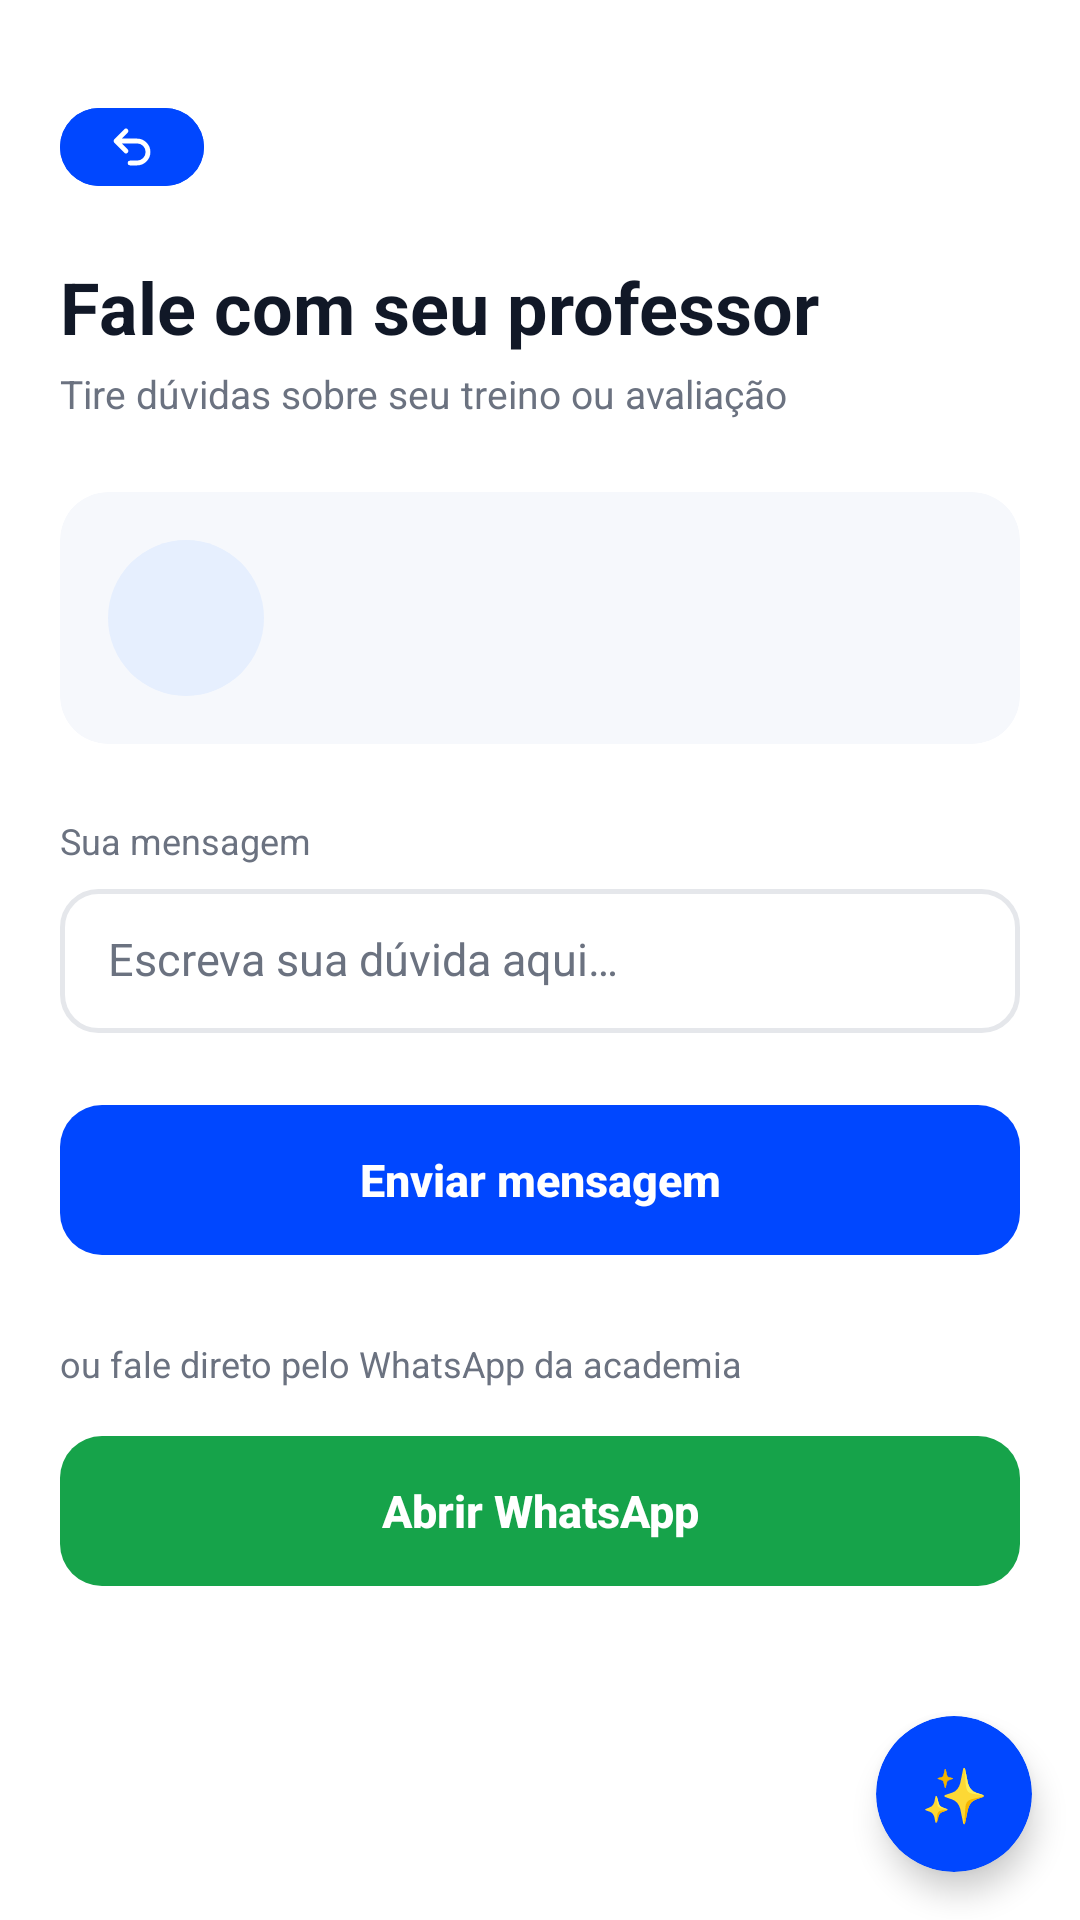

Reconstruct the res/layout file that produces this screen, plus the resources it refers to.
<!-- AndroidManifest.xml: application theme Theme.UniforFit -->
<!-- res/layout/uf_activity_fale_professor.xml -->
<?xml version="1.0" encoding="utf-8"?>
<FrameLayout xmlns:android="http://schemas.android.com/apk/res/android"
    xmlns:app="http://schemas.android.com/apk/res-auto"
    xmlns:tools="http://schemas.android.com/tools"
    android:layout_width="match_parent"
    android:layout_height="match_parent"
    android:fitsSystemWindows="true"
    android:background="@color/uf_fundo"
    tools:context=".ui.professor.FaleProfessorActivity">

    <ScrollView
        android:layout_width="match_parent"
        android:layout_height="match_parent"
        android:fillViewport="true">

        <LinearLayout
            android:layout_width="match_parent"
            android:layout_height="wrap_content"
            android:orientation="vertical"
            android:paddingStart="20dp"
            android:paddingTop="36dp"
            android:paddingEnd="20dp"
            android:paddingBottom="96dp">

            <include
                android:id="@+id/btnVoltar"
                layout="@layout/uf_view_botao_voltar" />

            <TextView
                android:layout_width="wrap_content"
                android:layout_height="wrap_content"
                android:layout_marginTop="24dp"
                android:accessibilityHeading="true"
                android:text="@string/uf_fale_professor_titulo"
                android:textColor="@color/uf_texto"
                android:textSize="24sp"
                android:textStyle="bold" />

            <TextView
                android:layout_width="wrap_content"
                android:layout_height="wrap_content"
                android:layout_marginTop="4dp"
                android:text="@string/uf_fale_professor_subtitulo"
                android:textColor="@color/uf_texto_secundario"
                android:textSize="13sp" />

            
            <com.google.android.material.card.MaterialCardView
                android:layout_width="match_parent"
                android:layout_height="wrap_content"
                android:layout_marginTop="24dp"
                app:cardBackgroundColor="@color/uf_fundo_suave"
                app:cardCornerRadius="16dp"
                app:cardElevation="0dp"
                app:strokeWidth="0dp">

                <LinearLayout
                    android:layout_width="match_parent"
                    android:layout_height="wrap_content"
                    android:gravity="center_vertical"
                    android:orientation="horizontal"
                    android:padding="16dp">

                    <ImageView
                        android:id="@+id/ivProfessor"
                        android:layout_width="52dp"
                        android:layout_height="52dp"
                        android:background="@drawable/uf_bg_avatar"
                        android:importantForAccessibility="no"
                        android:scaleType="centerCrop" />

                    <LinearLayout
                        android:layout_width="0dp"
                        android:layout_height="wrap_content"
                        android:layout_marginStart="14dp"
                        android:layout_weight="1"
                        android:orientation="vertical">

                        <TextView
                            android:id="@+id/tvNomeProfessor"
                            android:layout_width="wrap_content"
                            android:layout_height="wrap_content"
                            android:textColor="@color/uf_texto"
                            android:textSize="16sp"
                            android:textStyle="bold"
                            tools:text="Prof. Carlos Andrade" />

                        <TextView
                            android:id="@+id/tvCargoProfessor"
                            android:layout_width="wrap_content"
                            android:layout_height="wrap_content"
                            android:layout_marginTop="2dp"
                            android:textColor="@color/uf_texto_secundario"
                            android:textSize="12sp"
                            tools:text="Educador físico responsável" />
                    </LinearLayout>
                </LinearLayout>
            </com.google.android.material.card.MaterialCardView>

            <TextView
                android:layout_width="wrap_content"
                android:layout_height="wrap_content"
                android:layout_marginTop="24dp"
                android:labelFor="@id/etMensagem"
                android:text="@string/uf_sua_mensagem"
                android:textColor="@color/uf_texto_secundario"
                android:textSize="12sp" />

            <EditText
                android:id="@+id/etMensagem"
                android:layout_width="match_parent"
                android:layout_height="wrap_content"
                android:layout_marginTop="8dp"
                android:autofillHints=""
                android:background="@drawable/uf_bg_input"
                android:gravity="top|start"
                android:hint="@string/uf_mensagem_hint"
                android:inputType="textMultiLine|textCapSentences"
                android:maxLines="6"
                android:minHeight="48dp"
                android:paddingHorizontal="16dp"
                android:paddingVertical="13dp"
                android:textColor="@color/uf_texto"
                android:textColorHint="@color/uf_texto_secundario"
                android:textSize="15sp" />

            <com.google.android.material.button.MaterialButton
                android:id="@+id/btnEnviar"
                style="@style/UfBotaoGrande"
                android:layout_marginTop="24dp"
                android:text="@string/uf_enviar_mensagem"
                app:backgroundTint="@color/uf_azul" />

            <TextView
                android:layout_width="wrap_content"
                android:layout_height="wrap_content"
                android:layout_marginTop="28dp"
                android:text="@string/uf_ou_whatsapp"
                android:textColor="@color/uf_texto_secundario"
                android:textSize="12sp" />

            <com.google.android.material.button.MaterialButton
                android:id="@+id/btnWhatsApp"
                style="@style/UfBotaoGrande"
                android:layout_marginTop="16dp"
                android:text="@string/uf_abrir_whatsapp"
                app:backgroundTint="@color/uf_verde" />
        </LinearLayout>
    </ScrollView>

    <include
        android:id="@+id/fabAssistente"
        layout="@layout/uf_view_fab_assistente"
        android:layout_width="52dp"
        android:layout_height="52dp"
        android:layout_gravity="bottom|end"
        android:layout_margin="16dp" />
</FrameLayout>
<!-- res/layout/uf_view_botao_voltar.xml (included above) -->
<?xml version="1.0" encoding="utf-8"?>
<com.google.android.material.button.MaterialButton xmlns:android="http://schemas.android.com/apk/res/android"
    xmlns:app="http://schemas.android.com/apk/res-auto"
    android:layout_width="48dp"
    android:layout_height="26dp"
    android:contentDescription="@string/uf_voltar"
    android:insetTop="0dp"
    android:insetBottom="0dp"
    android:minWidth="0dp"
    android:minHeight="0dp"
    android:padding="0dp"
    app:backgroundTint="@color/uf_azul"
    app:cornerRadius="13dp"
    app:icon="@drawable/uf_ic_voltar"
    app:iconGravity="textStart"
    app:iconPadding="0dp"
    app:iconSize="16dp"
    app:iconTint="@color/uf_branco" />
<!-- res/layout/uf_view_fab_assistente.xml (included above) -->
<?xml version="1.0" encoding="utf-8"?>
<com.google.android.material.card.MaterialCardView xmlns:android="http://schemas.android.com/apk/res/android"
    xmlns:app="http://schemas.android.com/apk/res-auto"
    android:layout_width="52dp"
    android:layout_height="52dp"
    android:clickable="true"
    android:contentDescription="@string/uf_assistente"
    android:focusable="true"
    app:cardBackgroundColor="@color/uf_azul"
    app:cardCornerRadius="26dp"
    app:cardElevation="6dp"
    app:strokeWidth="0dp">

    <TextView
        android:layout_width="match_parent"
        android:layout_height="match_parent"
        android:gravity="center"
        android:importantForAccessibility="no"
        android:text="✨"
        android:textSize="18sp" />
</com.google.android.material.card.MaterialCardView>
<!-- resources referenced by this layout -->
<resources>
  <color name="uf_azul">#0047FF</color>
  <color name="uf_branco">#FFFFFF</color>
  <color name="uf_fundo">#FFFFFF</color>
  <color name="uf_fundo_suave">#F6F8FC</color>
  <color name="uf_texto">#111827</color>
  <color name="uf_texto_secundario">#6B7280</color>
  <color name="uf_verde">#16A34A</color>
  <!-- drawable uf_bg_avatar (drawable) -->
  <?xml version="1.0" encoding="utf-8"?>
  <shape xmlns:android="http://schemas.android.com/apk/res/android"
      android:shape="oval">
      <solid android:color="@color/uf_avatar" />
  </shape>
  <!-- drawable uf_bg_input (drawable) -->
  <?xml version="1.0" encoding="utf-8"?>
  <selector xmlns:android="http://schemas.android.com/apk/res/android">
      <item android:state_focused="true">
          <shape android:shape="rectangle">
              <solid android:color="@color/uf_branco" />
              <stroke android:width="1.5dp" android:color="@color/uf_azul" />
              <corners android:radius="12dp" />
          </shape>
      </item>
      <item>
          <shape android:shape="rectangle">
              <solid android:color="@color/uf_branco" />
              <stroke android:width="1.5dp" android:color="@color/uf_borda" />
              <corners android:radius="12dp" />
          </shape>
      </item>
  </selector>
  <!-- drawable uf_ic_voltar (drawable) -->
  <?xml version="1.0" encoding="utf-8"?>
  <vector xmlns:android="http://schemas.android.com/apk/res/android"
      android:width="24dp"
      android:height="24dp"
      android:viewportWidth="24"
      android:viewportHeight="24">
      <path
          android:fillColor="@android:color/transparent"
          android:strokeColor="#FFFFFF"
          android:strokeWidth="2.4"
          android:strokeLineCap="round"
          android:strokeLineJoin="round"
          android:pathData="M9,14L4,9L9,4M4,9H14.5A5.5,5.5 0,0 1,20 14.5V14.5A5.5,5.5 0,0 1,14.5 20H11" />
  </vector>
  <string name="uf_abrir_whatsapp">Abrir WhatsApp</string>
  <string name="uf_assistente">Assistente</string>
  <string name="uf_enviar_mensagem">Enviar mensagem</string>
  <string name="uf_fale_professor_subtitulo">Tire dúvidas sobre seu treino ou avaliação</string>
  <string name="uf_fale_professor_titulo">Fale com seu professor</string>
  <string name="uf_mensagem_hint">Escreva sua dúvida aqui…</string>
  <string name="uf_ou_whatsapp">ou fale direto pelo WhatsApp da academia</string>
  <string name="uf_sua_mensagem">Sua mensagem</string>
  <string name="uf_voltar">Voltar</string>
  <style name="UfBotaoGrande" parent="Widget.MaterialComponents.Button.UnelevatedButton">
          <item name="android:layout_width">match_parent</item>
          <item name="android:layout_height">50dp</item>
          <item name="android:insetTop">0dp</item>
          <item name="android:insetBottom">0dp</item>
          <item name="android:textAllCaps">false</item>
          <item name="android:textColor">@color/uf_branco</item>
          <item name="android:textSize">15sp</item>
          <item name="android:textStyle">bold</item>
          <item name="android:letterSpacing">0</item>
          <item name="cornerRadius">14dp</item>
      </style>
  <style name="Theme.UniforFit" parent="Theme.Material3.Light.NoActionBar">
          <item name="colorPrimary">@color/azul</item>
          <item name="colorOnPrimary">@color/branco</item>
          <item name="colorPrimaryContainer">@color/azul_claro</item>
          <item name="colorSecondary">@color/azul</item>
          <item name="colorAccent">@color/azul</item>
          <item name="android:windowBackground">@color/branco</item>
          <item name="android:windowLightStatusBar">true</item>
          
          <item name="android:windowSoftInputMode">adjustResize</item>
      </style>
  <color name="uf_avatar">#E6EFFE</color>
  <color name="uf_borda">#E5E7EB</color>
  <color name="azul">#0B4DF5</color>
  <color name="branco">#FFFFFF</color>
  <color name="azul_claro">#E8F0FE</color>
</resources>
